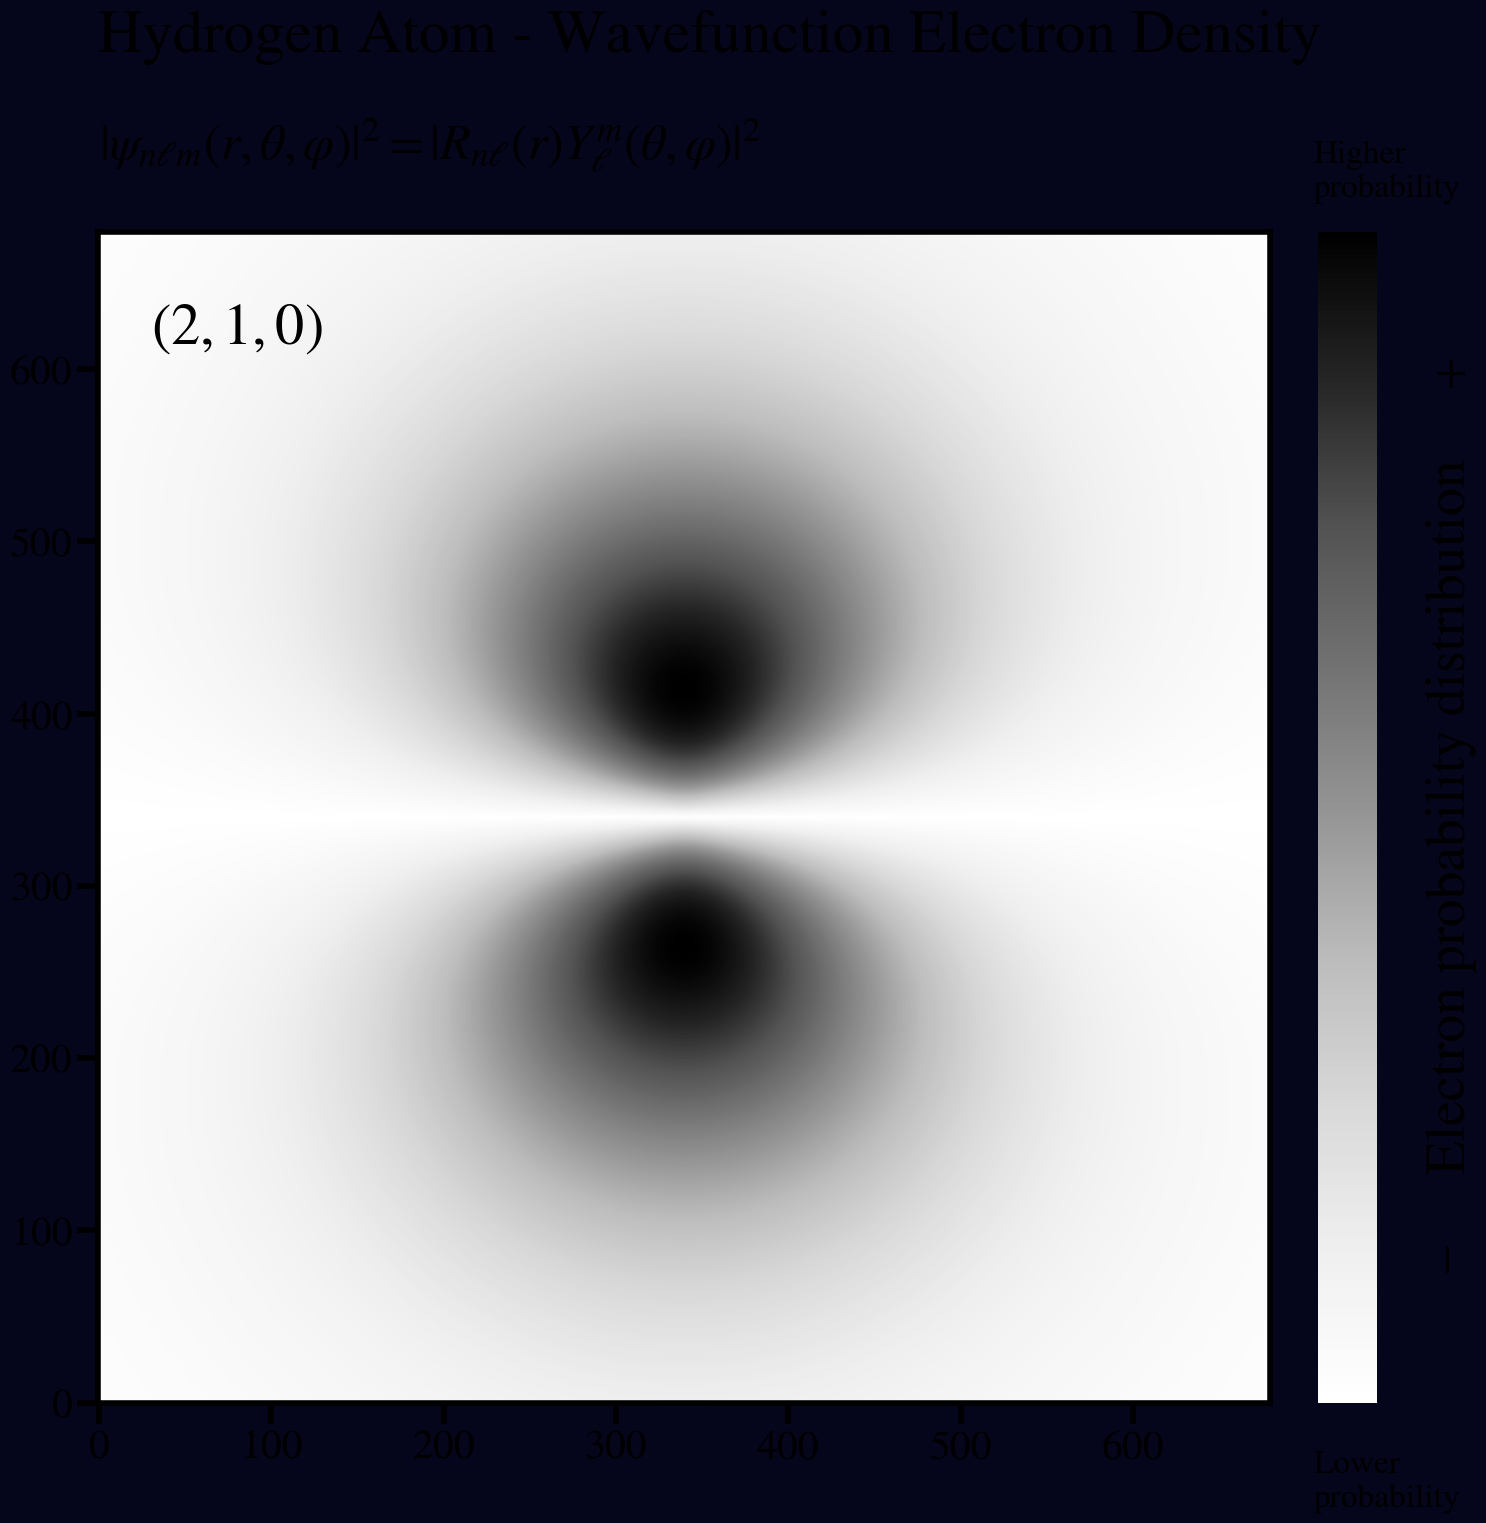

Write the Python code that produced this figure.
# --- --- --- --- --- --- --- --- ---
# Hydrogen Atom - Wavefunction and Electron Density Visualization

# [redacted]
# [redacted]

# Modeling and visualization of hydrogen atom wavefunctions
# and electron probability density.
# --- --- --- --- --- --- --- --- ---

from scipy.constants import physical_constants
import matplotlib.pyplot as plt
import scipy.special as sp
import seaborn as sns
import numpy as np


def radial_function(n, l, r, a0):
    """ Compute the normalized radial part of the wavefunction using
    Laguerre polynomials and an exponential decay factor.

    Args:
        n (int): principal quantum number
        l (int): azimuthal quantum number
        r (numpy.ndarray): radial coordinate
        a0 (float): scaled Bohr radius
    Returns:
        numpy.ndarray: wavefunction radial component
    """

    laguerre = sp.genlaguerre(n - l - 1, 2 * l + 1)
    p = 2 * r / (n * a0)

    constant_factor = np.sqrt(
        ((2 / n * a0) ** 3 * (sp.factorial(n - l - 1))) /
        (2 * n * (sp.factorial(n + l)))
    )
    return constant_factor * np.exp(-p / 2) * (p ** l) * laguerre(p)


def angular_function(m, l, theta, phi):
    """ Compute the normalized angular part of the wavefunction using
    Legendre polynomials and a phase-shifting exponential factor.

    Args:
        m (int): magnetic quantum number
        l (int): azimuthal quantum number
        theta (numpy.ndarray): polar angle
        phi (int): azimuthal angle
    Returns:
        numpy.ndarray: wavefunction angular component
    """

    legendre = sp.lpmv(m, l, np.cos(theta))

    constant_factor = ((-1) ** m) * np.sqrt(
        ((2 * l + 1) * sp.factorial(l - np.abs(m))) /
        (4 * np.pi * sp.factorial(l + np.abs(m)))
    )
    return constant_factor * legendre * np.real(np.exp(1.j * m * phi))


def compute_wavefunction(n, l, m, a0_scale_factor):
    """ Compute the normalized wavefunction as a product
    of its radial and angular components.

    Args:
        n (int): principal quantum number
        l (int): azimuthal quantum number
        m (int): magnetic quantum number
        a0_scale_factor (float): Bohr radius scale factor
    Returns:
        numpy.ndarray: wavefunction
    """

    # Scale Bohr radius for effective visualization
    a0 = a0_scale_factor * physical_constants['Bohr radius'][0] * 1e+12

    # z-x plane grid to represent electron spatial distribution
    grid_extent = 480
    grid_resolution = 680
    z = x = np.linspace(-grid_extent, grid_extent, grid_resolution)
    z, x = np.meshgrid(z, x)

    # Use epsilon to avoid division by zero during angle calculations
    eps = np.finfo(float).eps

    # Ψnlm(r,θ,φ) = Rnl(r).Ylm(θ,φ)
    psi = radial_function(
        n, l, np.sqrt((x ** 2 + z ** 2)), a0
    ) * angular_function(
        m, l, np.arctan(x / (z + eps)), 0
    )
    return psi


def compute_probability_density(psi):
    """ Compute the probability density of a given wavefunction.
    Args:
        psi (numpy.ndarray): wavefunction
    Returns:
        numpy.ndarray: wavefunction probability density
    """
    return np.abs(psi) ** 2


def plot_wf_probability_density(n, l, m, a0_scale_factor, dark_theme=False, colormap='rocket'):
    """ Plot the probability density of the hydrogen
    atom's wavefunction for a given quantum state (n,l,m).

    Args:
        n (int): principal quantum number, determines the energy level and size of the orbital
        l (int): azimuthal quantum number, defines the shape of the orbital
        m (int): magnetic quantum number, defines the orientation of the orbital
        a0_scale_factor (float): Bohr radius scale factor
        dark_theme (bool): If True, uses a dark background for the plot, defaults to False
        colormap (str): Seaborn plot colormap, defaults to 'rocket'
    """

    # Quantum numbers validation
    if not isinstance(n, int) or n < 1:
        raise ValueError('n should be an integer satisfying the condition: n >= 1')
    if not isinstance(l, int) or not (0 <= l < n):
        raise ValueError('l should be an integer satisfying the condition: 0 <= l < n')
    if not isinstance(m, int) or not (-l <= m <= l):
        raise ValueError('m should be an integer satisfying the condition: -l <= m <= l')

    # Colormap validation
    try:
        sns.color_palette(colormap)
    except ValueError:
        raise ValueError(f'{colormap} is not a recognized Seaborn colormap.')

    # Configure plot aesthetics using matplotlib rcParams settings
    plt.rcParams['font.family'] = 'STIXGeneral'
    plt.rcParams['mathtext.fontset'] = 'stix'
    plt.rcParams['xtick.major.width'] = 4
    plt.rcParams['ytick.major.width'] = 4
    plt.rcParams['xtick.major.size'] = 15
    plt.rcParams['ytick.major.size'] = 15
    plt.rcParams['xtick.labelsize'] = 30
    plt.rcParams['ytick.labelsize'] = 30
    plt.rcParams['axes.linewidth'] = 4

    fig, ax = plt.subplots(figsize=(16, 16.5))
    plt.subplots_adjust(top=0.82)
    plt.subplots_adjust(right=0.905)
    plt.subplots_adjust(left=-0.1)

    # Compute and visualize the wavefunction probability density
    psi = compute_wavefunction(n, l, m, a0_scale_factor)
    prob_density = compute_probability_density(psi)

    # Here we transpose the array to align the calculated z-x plane with Matplotlib's y-x imshow display
    # im = ax.imshow(np.sqrt(prob_density).T, cmap=sns.color_palette(colormap, as_cmap=True))
    im = ax.imshow(np.sqrt(prob_density).T, cmap='Greys')

    cbar = plt.colorbar(im, fraction=0.046, pad=0.03)
    cbar.set_ticks([])

    # Apply dark theme parameters
    if dark_theme:
        theme = 'dt'
        background_color = sorted(
            sns.color_palette(colormap, n_colors=100),
            key=lambda color: 0.2126 * color[0] + 0.7152 * color[1] + 0.0722 * color[2]
        )[0]
        plt.rcParams['text.color'] = '#000'
        title_color = '#000'
        fig.patch.set_facecolor(background_color)
        cbar.outline.set_visible(False)
        ax.tick_params(axis='x', colors='#000')
        ax.tick_params(axis='y', colors='#000')
        for spine in ax.spines.values():
            spine.set_color('#000')

    else:  # Apply light theme parameters
        theme = 'lt'
        plt.rcParams['text.color'] = '#000000'
        title_color = '#000000'
        ax.tick_params(axis='x', colors='#000000')
        ax.tick_params(axis='y', colors='#000000')

    ax.set_title('Hydrogen Atom - Wavefunction Electron Density', pad=130, fontsize=44, loc='left', color=title_color)
    ax.text(0, 722, (
        r'$|\psi_{n \ell m}(r, \theta, \varphi)|^{2} ='
        r' |R_{n\ell}(r) Y_{\ell}^{m}(\theta, \varphi)|^2$'
    ), fontsize=36)
    ax.text(30, 615, r'$({0}, {1}, {2})$'.format(n, l, m), color='#000', fontsize=42)
    ax.text(770, 140, 'Electron probability distribution', rotation='vertical', fontsize=40)
    ax.text(705, 700, 'Higher\nprobability', fontsize=24)
    ax.text(705, -60, 'Lower\nprobability', fontsize=24)
    ax.text(775, 590, '+', fontsize=34)
    ax.text(769, 82, '−', fontsize=34, rotation='vertical')
    ax.invert_yaxis()

    # Save and display the plot
    plt.savefig(f'({n},{l},{m})[{theme}].png')
    plt.show()


# - - - Example probability densities for various quantum states (n,l,m)
if __name__ == '__main__':

    plot_wf_probability_density(2, 1, 0, 1, True)


